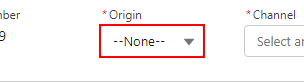
Task: Robotic Enterprise Framework
Workflow: ProductChange

Step 1 [try]: click on the button in window '*Salesforce' (chrome.exe)

Step 2 [catch]: click on the button (no picture)

Step 3: Find Element 'LABEL' on the label 'Origin' in window 'Loading... | Salesforce' (chrome.exe) (no picture)

Step 4: click on the element '{{sOrigin}}' in window '*Salesforce' (chrome.exe) (no picture)

Step 5 [try]: get-text from the button in window '*Salesforce' (chrome.exe) (no picture)

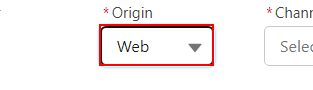
Step 6 [catch]: get-text from the button

Step 7: Find Element 'LABEL' on the label 'Origin' in window '*Salesforce' (chrome.exe) (no picture)

Step 8 [try]: click on the button in window '*Salesforce' (chrome.exe) (no picture)

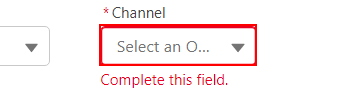
Step 9 [catch]: click on the button

Step 10: Find Element 'LABEL' on the label 'Channel' in window 'Loading... | Salesforce' (chrome.exe) (no picture)

Step 11: click on the element '{{sChannel}}' in window '*Salesforce' (chrome.exe) (no picture)

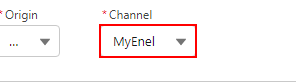
Step 12 [try]: get-text from the button in window '*Salesforce' (chrome.exe)

Step 13 [catch]: get-text from the button (same screen as step 12)

Step 14: Find Element 'LABEL' on the label 'Channel' in window '*Salesforce' (chrome.exe) (no picture)

Step 15: click on the button 'confirmStep0' in window 'Loading... | Salesforce' (chrome.exe) (no picture)

Step 16: click on the button (no picture)

Step 17: Find Element 'LABEL' on the label 'Sub Process' in window 'Loading... | Salesforce' (chrome.exe) (no picture)

Step 18: click on the element '{{sRequestClassificationSelection}}' in window 'Loading... | Salesforce' (chrome.exe) (no picture)

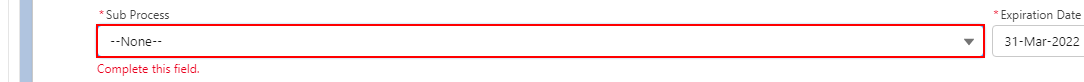
Step 19 [try]: get-text from the button

Step 20: Find Element 'LABEL' on the label 'Sub Process' in window 'Loading... | Salesforce' (chrome.exe) (no picture)

Step 21 [catch]: get-text from the button 'SubProcess*' in window '*Salesforce' (chrome.exe) (same screen as step 19)

Step 22: click on the button 'confirmStep1' in window 'Loading... | Salesforce' (chrome.exe) (no picture)

Step 23: click on the button 'confirmStep2' in window 'Loading... | Salesforce' (chrome.exe) (no picture)

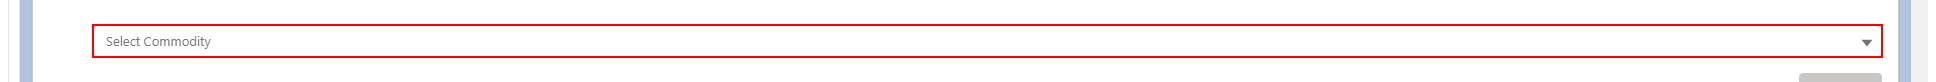
Step 24: click on the button

Step 25: Find Element 'commodity selection' on the heading in window 'Loading... | Salesforce' (chrome.exe) (no picture)

Step 26: click on the element '{{sCommoditySelection}}' in window 'Loading... | Salesforce' (chrome.exe) (no picture)

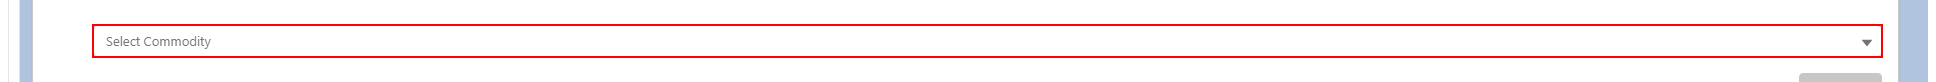
Step 27 [try]: get-text from the button

Step 28: Find Element 'commodity selection' on the heading in window 'Loading... | Salesforce' (chrome.exe) (no picture)

Step 29 [catch]: get-text from the button 'SelectCommodity' in window '*Salesforce' (chrome.exe) (same screen as step 24)
